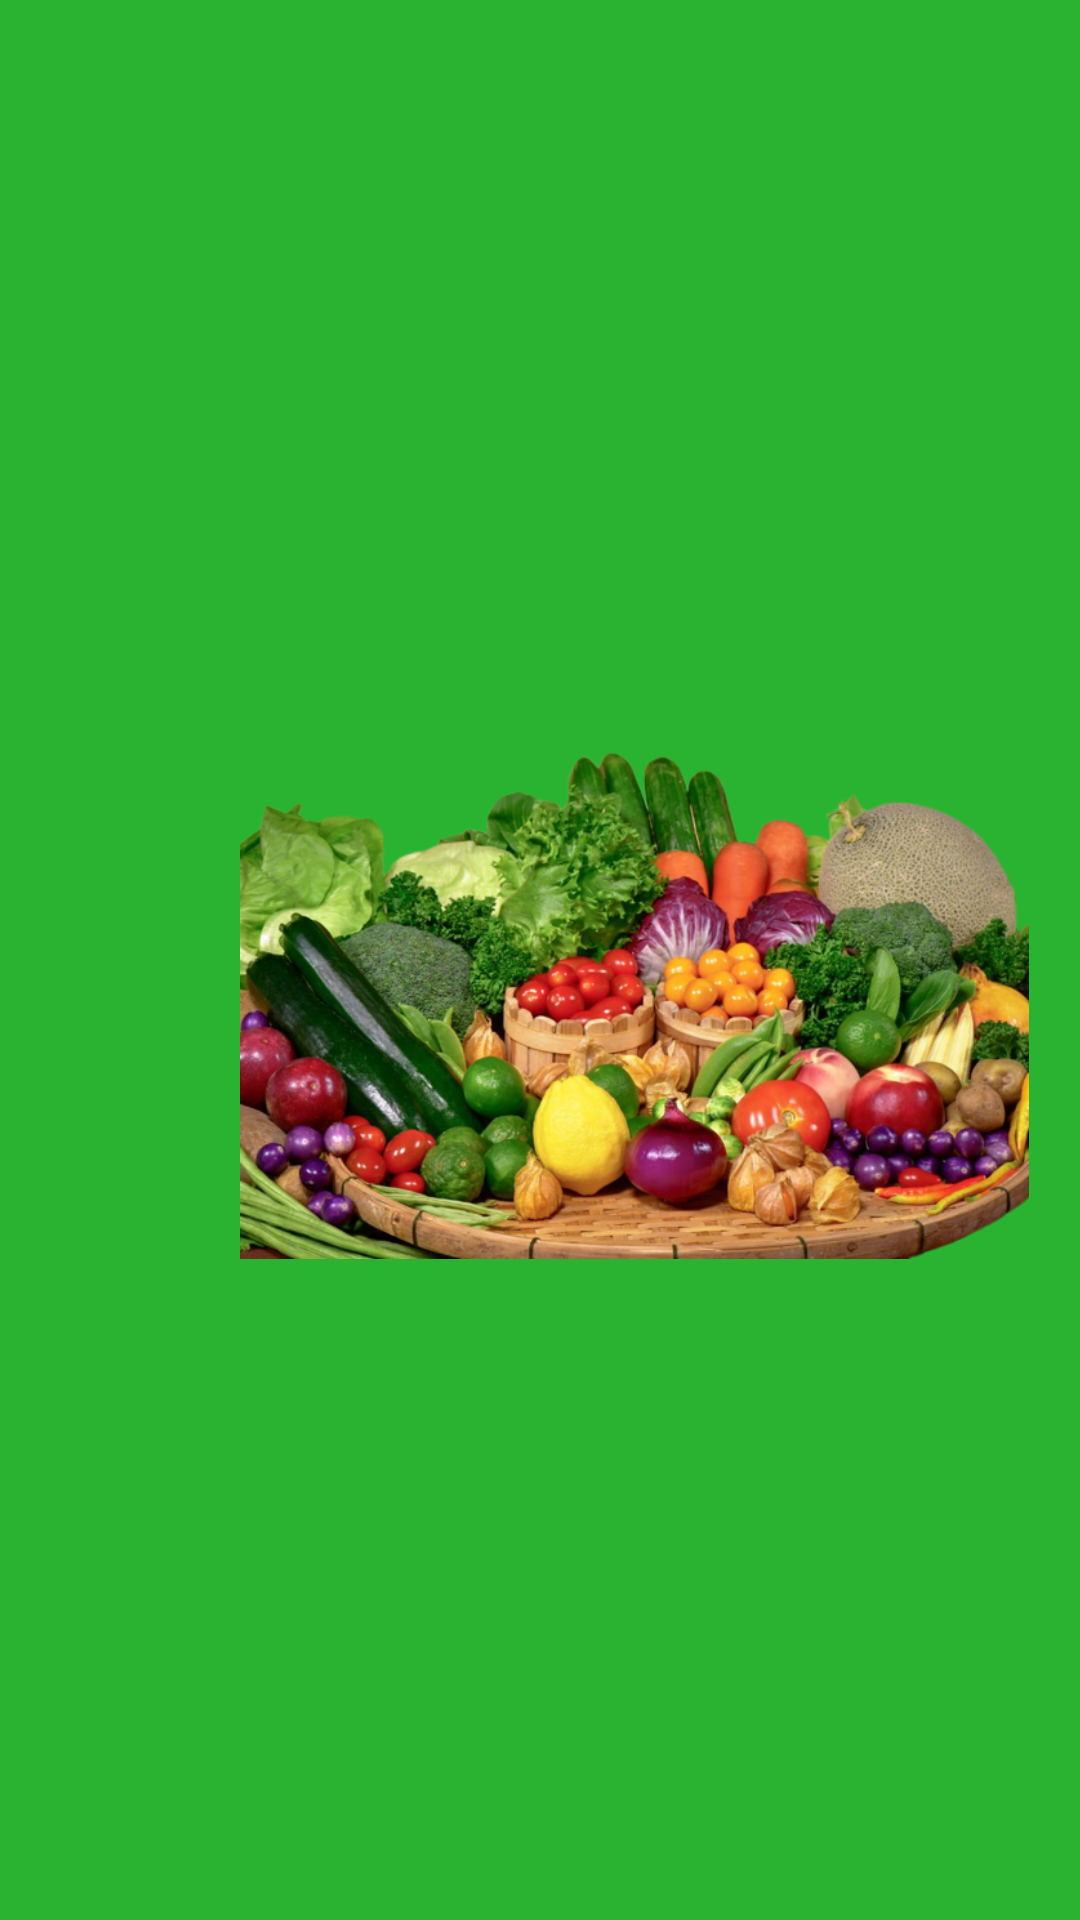

This screen was rendered from an Android layout file. Write that file and the resources it references.
<!-- AndroidManifest.xml: application theme Theme.FreshRahisi -->
<!-- res/layout/activity_splash.xml -->
<?xml version="1.0" encoding="utf-8"?>
<androidx.constraintlayout.widget.ConstraintLayout xmlns:android="http://schemas.android.com/apk/res/android"
    xmlns:app="http://schemas.android.com/apk/res-auto"
    xmlns:tools="http://schemas.android.com/tools"
    android:layout_width="match_parent"
    android:layout_height="match_parent"
    android:background="#2AB330"
    tools:context=".splash">


    <ImageView
        android:id="@+id/imageView4"
        android:layout_width="263dp"
        android:layout_height="264dp"
        android:layout_marginStart="80dp"
        android:layout_marginTop="200dp"
        app:layout_constraintEnd_toEndOf="parent"
        app:layout_constraintHorizontal_bias="0.0"
        app:layout_constraintStart_toStartOf="parent"
        app:layout_constraintTop_toTopOf="parent"
        app:srcCompat="@drawable/v" />
</androidx.constraintlayout.widget.ConstraintLayout>
<!-- resources referenced by this layout -->
<resources>
  <!-- drawable v: png bitmap (drawable, 512310 bytes) -->
  <style name="Theme.FreshRahisi" parent="Theme.MaterialComponents.DayNight.DarkActionBar">
          
          <item name="colorPrimary">@color/purple_500</item>
          <item name="colorPrimaryVariant">@color/purple_700</item>
          <item name="colorOnPrimary">@color/white</item>
          
          <item name="colorSecondary">@color/teal_200</item>
          <item name="colorSecondaryVariant">@color/teal_700</item>
          <item name="colorOnSecondary">@color/black</item>
          
          <item name="android:statusBarColor">?attr/colorPrimaryVariant</item>
          
      </style>
  <!-- not gathered from this repository: default colours our renderer supplied (Android Studio template values) -->
  <color name="purple_500">#FF6200EE</color>
  <color name="purple_700">#FF3700B3</color>
  <color name="teal_200">#FF03DAC5</color>
  <color name="teal_700">#FF018786</color>
  <color name="black">#FF000000</color>
  <color name="white">#FFFFFFFF</color>
</resources>
